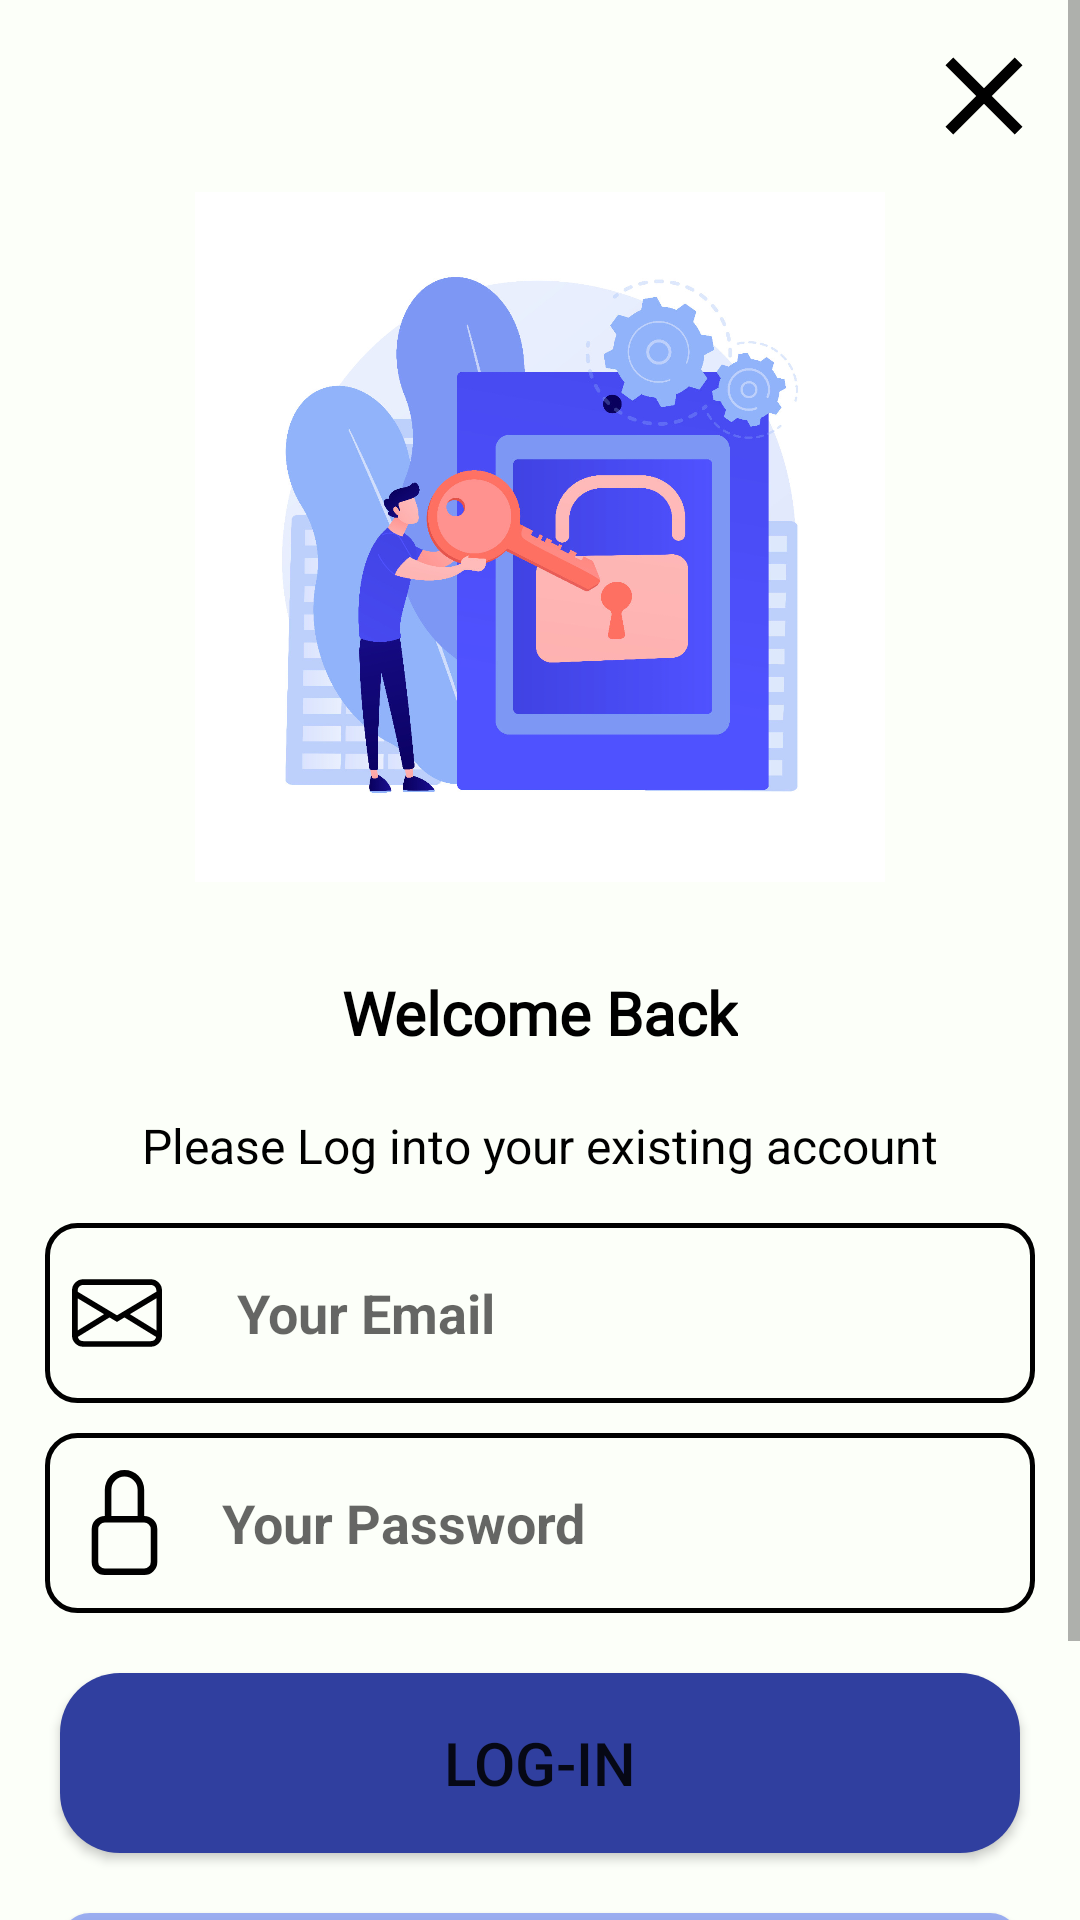

This screen was rendered from an Android layout file. Write that file and the resources it references.
<!-- AndroidManifest.xml: application theme Theme.TourismApp -->
<!-- res/layout/activity_login.xml -->
<?xml version="1.0" encoding="utf-8"?>
<ScrollView xmlns:android="http://schemas.android.com/apk/res/android"
    xmlns:tools="http://schemas..com/tools"
    xmlns:tools2="http://schemas.android.com/tools"
    android:layout_width="match_parent"
    android:layout_height="match_parent"
    android:background="@color/login_signup_background"
    android:orientation="vertical">

    <LinearLayout
        android:layout_width="match_parent"
        android:layout_height="wrap_content"
        android:orientation="vertical">

        <ImageView
            android:id="@+id/btnClose"
            android:layout_width="wrap_content"
            android:layout_height="wrap_content"
            android:src="@drawable/ic_close"
            android:layout_gravity="end"
            android:layout_margin="10sp"
            android:contentDescription="@string/loginimage" />

        <ImageView
            android:id="@+id/imageView"
            android:layout_width="wrap_content"
            android:layout_height="230sp"
            android:layout_gravity="center"
            android:src="@drawable/login_image"
            android:contentDescription="@string/image" />

        <TextView
            android:id="@+id/lblWelcome"
            android:layout_width="wrap_content"
            android:layout_height="wrap_content"
            android:textColor="@color/black_white"
            android:text="@string/welcome_back"
            android:layout_gravity="center"
            android:layout_marginTop="30sp"
            android:textSize="20sp"
            android:textStyle="bold"
            android:fontFamily="@font/nunito_sans_extrabold" />

        <TextView
            android:id="@+id/lblaccount"
            android:layout_width="match_parent"
            android:layout_height="wrap_content"
            android:layout_marginHorizontal="8sp"
            android:textColor="@color/black_white"
            android:gravity="center"
            android:text="@string/please_log_into_your_existing_account"
            android:layout_marginTop="20sp"
            android:textSize="16sp" />

        <RelativeLayout
            android:id="@+id/email_layout"
            android:layout_marginTop="15sp"
            android:layout_width="match_parent"
            android:layout_height="wrap_content"
            android:background="@drawable/login_signup_editext"
            android:layout_marginHorizontal="15sp">

            <EditText
                android:id="@+id/txtEmail"
                android:layout_width="match_parent"
                android:layout_height="60sp"
                android:layout_marginStart="15sp"
                android:layout_toEndOf="@id/imageView4"
                android:background="@null"
                android:hint="@string/your_email"
                android:importantForAutofill="no"
                android:inputType="textEmailAddress"
                android:padding="10sp"
                android:textStyle="bold" />

            <ImageView
                android:id="@+id/imageView4"
                android:layout_width="wrap_content"
                android:layout_height="wrap_content"
                android:layout_centerVertical="true"
                android:layout_marginStart="9sp"
                android:src="@drawable/email_icon"
                android:contentDescription="@string/todo" />

        </RelativeLayout>

        <RelativeLayout
            android:id="@+id/password_layout"
            android:layout_marginTop="10sp"
            android:layout_width="match_parent"
            android:layout_height="wrap_content"
            android:background="@drawable/login_signup_editext"
            android:layout_marginHorizontal="15sp">

            <EditText
                android:id="@+id/txtPassword"
                android:layout_width="match_parent"
                android:layout_height="60sp"
                android:layout_marginStart="15sp"
                android:autofillHints="password"
                android:background="@null"
                android:layout_toEndOf="@id/imageView5"
                android:hint="@string/your_password"
                android:inputType="textPassword"
                android:textStyle="bold"
                tools:ignore="TextFields" />

            <ImageView
                android:id="@+id/imageView5"
                android:layout_width="wrap_content"
                android:layout_height="wrap_content"
                android:layout_centerVertical="true"
                android:layout_marginStart="9sp"
                android:src="@drawable/lock"
                android:contentDescription="@string/todo"  />

        </RelativeLayout>

        <androidx.appcompat.widget.AppCompatButton
            android:id="@+id/btnlogin"
            android:layout_width="match_parent"
            android:layout_height="60sp"
            android:layout_marginStart="20sp"
            android:layout_marginTop="20dp"
            android:layout_marginEnd="20sp"
            android:background="@drawable/login_signup_button"
            android:elevation="10sp"
            android:text="@string/log_in"
            android:textSize="20sp"
            tools2:ignore="TextContrastCheck"/>

        <androidx.appcompat.widget.AppCompatButton
            android:id="@+id/newUser"
            android:layout_width="match_parent"
            android:layout_height="wrap_content"
            android:layout_marginHorizontal="20sp"
            android:textColor="@color/black_white"
            android:background="@drawable/signup_reset_password"
            android:layout_marginTop="20sp"
            android:text="@string/sign_up"
            android:textSize="20sp"
            tools2:ignore="TouchTargetSizeCheck" />

        <androidx.appcompat.widget.AppCompatButton
            android:id="@+id/btnForgetPassword"
            android:layout_width="match_parent"
            android:layout_height="wrap_content"
            android:layout_marginHorizontal="20sp"
            android:textColor="@color/black_white"
            android:background="@drawable/signup_reset_password"
            android:layout_marginTop="15sp"
            android:text="@string/reset_password"
            android:textSize="20sp"
            tools2:ignore="TouchTargetSizeCheck" />

    </LinearLayout>
</ScrollView>
<!-- resources referenced by this layout -->
<resources>
  <color name="black_white">#FF000000</color>
  <color name="login_signup_background">#fcfff9</color>
  <!-- drawable ic_close (drawable) -->
  <vector android:height="44dp" android:tint="#000000"
      android:viewportHeight="24" android:viewportWidth="24"
      android:width="44dp" xmlns:android="http://schemas.android.com/apk/res/android">
      <path android:fillColor="@android:color/white" android:pathData="M19,6.41L17.59,5 12,10.59 6.41,5 5,6.41 10.59,12 5,17.59 6.41,19 12,13.41 17.59,19 19,17.59 13.41,12z"/>
  </vector>
  <!-- drawable lock (drawable) -->
  <vector android:height="35dp" android:viewportHeight="16"
      android:viewportWidth="16" android:width="35dp" xmlns:android="http://schemas.android.com/apk/res/android">
      <path android:fillColor="@color/black_white" android:pathData="M8,1a2,2 0,0 1,2 2v4L6,7L6,3a2,2 0,0 1,2 -2zM11,7L11,3a3,3 0,0 0,-6 0v4a2,2 0,0 0,-2 2v5a2,2 0,0 0,2 2h6a2,2 0,0 0,2 -2L13,9a2,2 0,0 0,-2 -2zM5,8h6a1,1 0,0 1,1 1v5a1,1 0,0 1,-1 1L5,15a1,1 0,0 1,-1 -1L4,9a1,1 0,0 1,1 -1z"/>
  </vector>
  <!-- drawable login_signup_button (drawable) -->
  <?xml version="1.0" encoding="utf-8"?>
  <selector xmlns:android="http://schemas.android.com/apk/res/android">
  <item>
      <shape android:shape="rectangle">
          <solid android:color="@color/green_green"/>
          <corners android:radius="20sp"/>
      </shape>
  </item>
  </selector>
  <!-- drawable login_signup_editext (drawable) -->
  <?xml version="1.0" encoding="utf-8"?>
  <selector xmlns:android="http://schemas.android.com/apk/res/android"
      android:shape="rectangle">
      <item>
          <shape>
              <corners android:radius="10sp"/>
              <stroke android:width="1.5dp" android:color="@color/black_white"/>
          </shape>
      </item>
  </selector>
  <!-- drawable signup_reset_password (drawable) -->
  <?xml version="1.0" encoding="utf-8"?>
  <selector xmlns:android="http://schemas.android.com/apk/res/android">
      <item>
          <shape android:shape="rectangle">
              <solid android:color="#B3758FF0"/>
              <corners android:radius="10sp"/>
          </shape>
      </item>
  </selector>
  <string name="image">image</string>
  <string name="log_in">LOG-IN</string>
  <string name="loginimage">loginImage</string>
  <string name="please_log_into_your_existing_account">Please Log into your existing account</string>
  <string name="reset_password">Reset Password</string>
  <string name="sign_up">New User? Sign up.</string>
  <string name="todo">todo</string>
  <string name="welcome_back">Welcome Back</string>
  <string name="your_email">Your Email</string>
  <string name="your_password">Your Password</string>
  <style name="Theme.TourismApp" parent="Theme.MaterialComponents.DayNight.Bridge">
          
          <item name="colorPrimary">#fcfff9</item>
          <item name="colorPrimaryVariant">@color/purple_700</item>
          <item name="colorOnPrimary">@color/black</item>
          
          <item name="colorSecondary">@color/teal_200</item>
          <item name="colorSecondaryVariant">@color/teal_700</item>
          <item name="colorOnSecondary">@color/black</item>
          
          <item name="android:statusBarColor">@color/navBar_Color</item>
          
      </style>
  <color name="green_green">#303F9F</color>
  <color name="purple_700">#4150D5</color>
  <color name="black">#FF000000</color>
  <color name="teal_200">#FF03DAC5</color>
  <color name="teal_700">#FF018786</color>
  <color name="navBar_Color">@color/black</color>
</resources>
